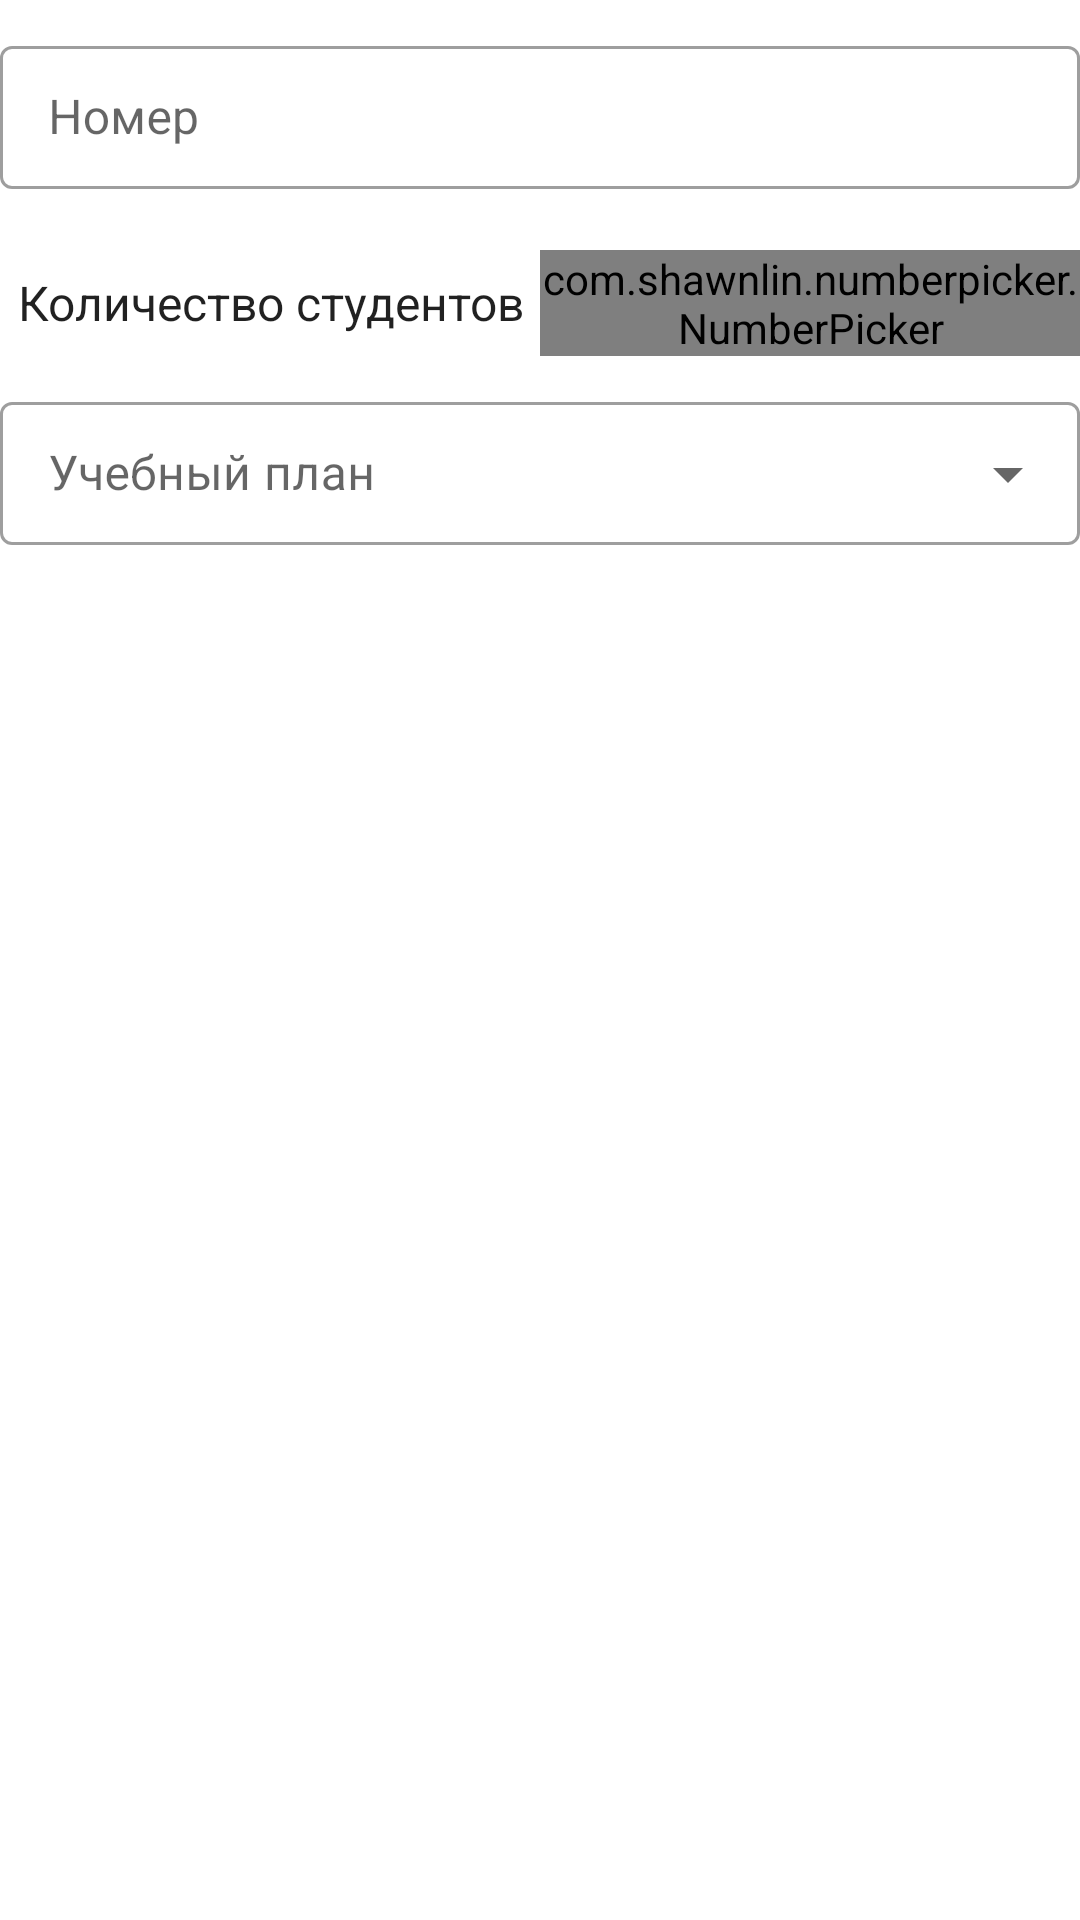

This screen was rendered from an Android layout file. Write that file and the resources it references.
<!-- AndroidManifest.xml: application theme Theme.AudDistAndroid -->
<!-- res/layout/fields_group.xml -->
<?xml version="1.0" encoding="utf-8"?>
<androidx.appcompat.widget.LinearLayoutCompat xmlns:android="http://schemas.android.com/apk/res/android"
    xmlns:app="http://schemas.android.com/apk/res-auto"
    android:layout_width="match_parent"
    android:layout_height="wrap_content"
    android:orientation="vertical">

    <com.google.android.material.textfield.TextInputLayout
        android:id="@+id/ti_layout_number"
        style="@style/Widget.MaterialComponents.TextInputLayout.OutlinedBox.Dense"
        android:layout_width="match_parent"
        android:layout_height="wrap_content"
        android:layout_marginTop="10dp"
        app:endIconMode="clear_text"
        app:errorEnabled="true">

        <com.google.android.material.textfield.TextInputEditText
            android:id="@+id/ti_edit_text_number"
            android:layout_width="match_parent"
            android:layout_height="wrap_content"
            android:hint="@string/number" />

    </com.google.android.material.textfield.TextInputLayout>

    <androidx.appcompat.widget.LinearLayoutCompat
        android:layout_width="match_parent"
        android:layout_height="wrap_content"
        android:gravity="center_vertical"
        android:orientation="horizontal">

        <TextView
            android:layout_width="match_parent"
            android:layout_height="wrap_content"
            android:layout_weight="1"
            android:text="@string/students_count"
            android:textAlignment="center"
            android:textColor="?android:textColorPrimary"
            android:textSize="16sp" />

        <com.shawnlin.numberpicker.NumberPicker
            android:id="@+id/number_picker_students_count"
            android:layout_width="match_parent"
            android:layout_height="wrap_content"
            android:layout_weight="1"
            app:np_dividerType="underline"
            app:np_height="40dp"
            app:np_min="0"
            app:np_orientation="horizontal" />

    </androidx.appcompat.widget.LinearLayoutCompat>

    <com.google.android.material.textfield.TextInputLayout
        android:id="@+id/ti_layout_syllabus"
        style="@style/Widget.MaterialComponents.TextInputLayout.OutlinedBox.Dense.ExposedDropdownMenu"
        android:layout_width="match_parent"
        android:layout_height="wrap_content"
        android:layout_marginTop="10dp"
        android:hint="@string/field_syllabus">

        <androidx.appcompat.widget.AppCompatAutoCompleteTextView
            android:id="@+id/ac_text_view_syllabus"
            android:layout_width="match_parent"
            android:layout_height="wrap_content"
            android:cursorVisible="false"
            android:focusableInTouchMode="false"
            android:inputType="none" />

    </com.google.android.material.textfield.TextInputLayout>

</androidx.appcompat.widget.LinearLayoutCompat>
<!-- resources referenced by this layout -->
<resources>
  <string name="field_syllabus">Учебный план</string>
  <string name="number">Номер</string>
  <string name="students_count">Количество студентов</string>
  <style name="Theme.AudDistAndroid" parent="Theme.MaterialComponents.DayNight.DarkActionBar">
          
          <item name="colorPrimary">@android:color/holo_blue_light</item>
          <item name="colorPrimaryVariant">@android:color/holo_blue_dark</item>
          <item name="colorOnPrimary">#ecedf0</item>
          
          <item name="colorSecondary">@android:color/holo_blue_light</item>
          <item name="colorSecondaryVariant">@android:color/holo_blue_light</item>
          <item name="colorOnSecondary">@android:color/white</item>
          
  
          <item name="windowActionBar">false</item>
          <item name="windowNoTitle">true</item>
  
          <item name="floatingActionButtonStyle">@style/FloatingButton</item>
      </style>
  <style name="FloatingButton" parent="Widget.MaterialComponents.FloatingActionButton">
          <item name="tint">@android:color/white</item>
      </style>
</resources>
